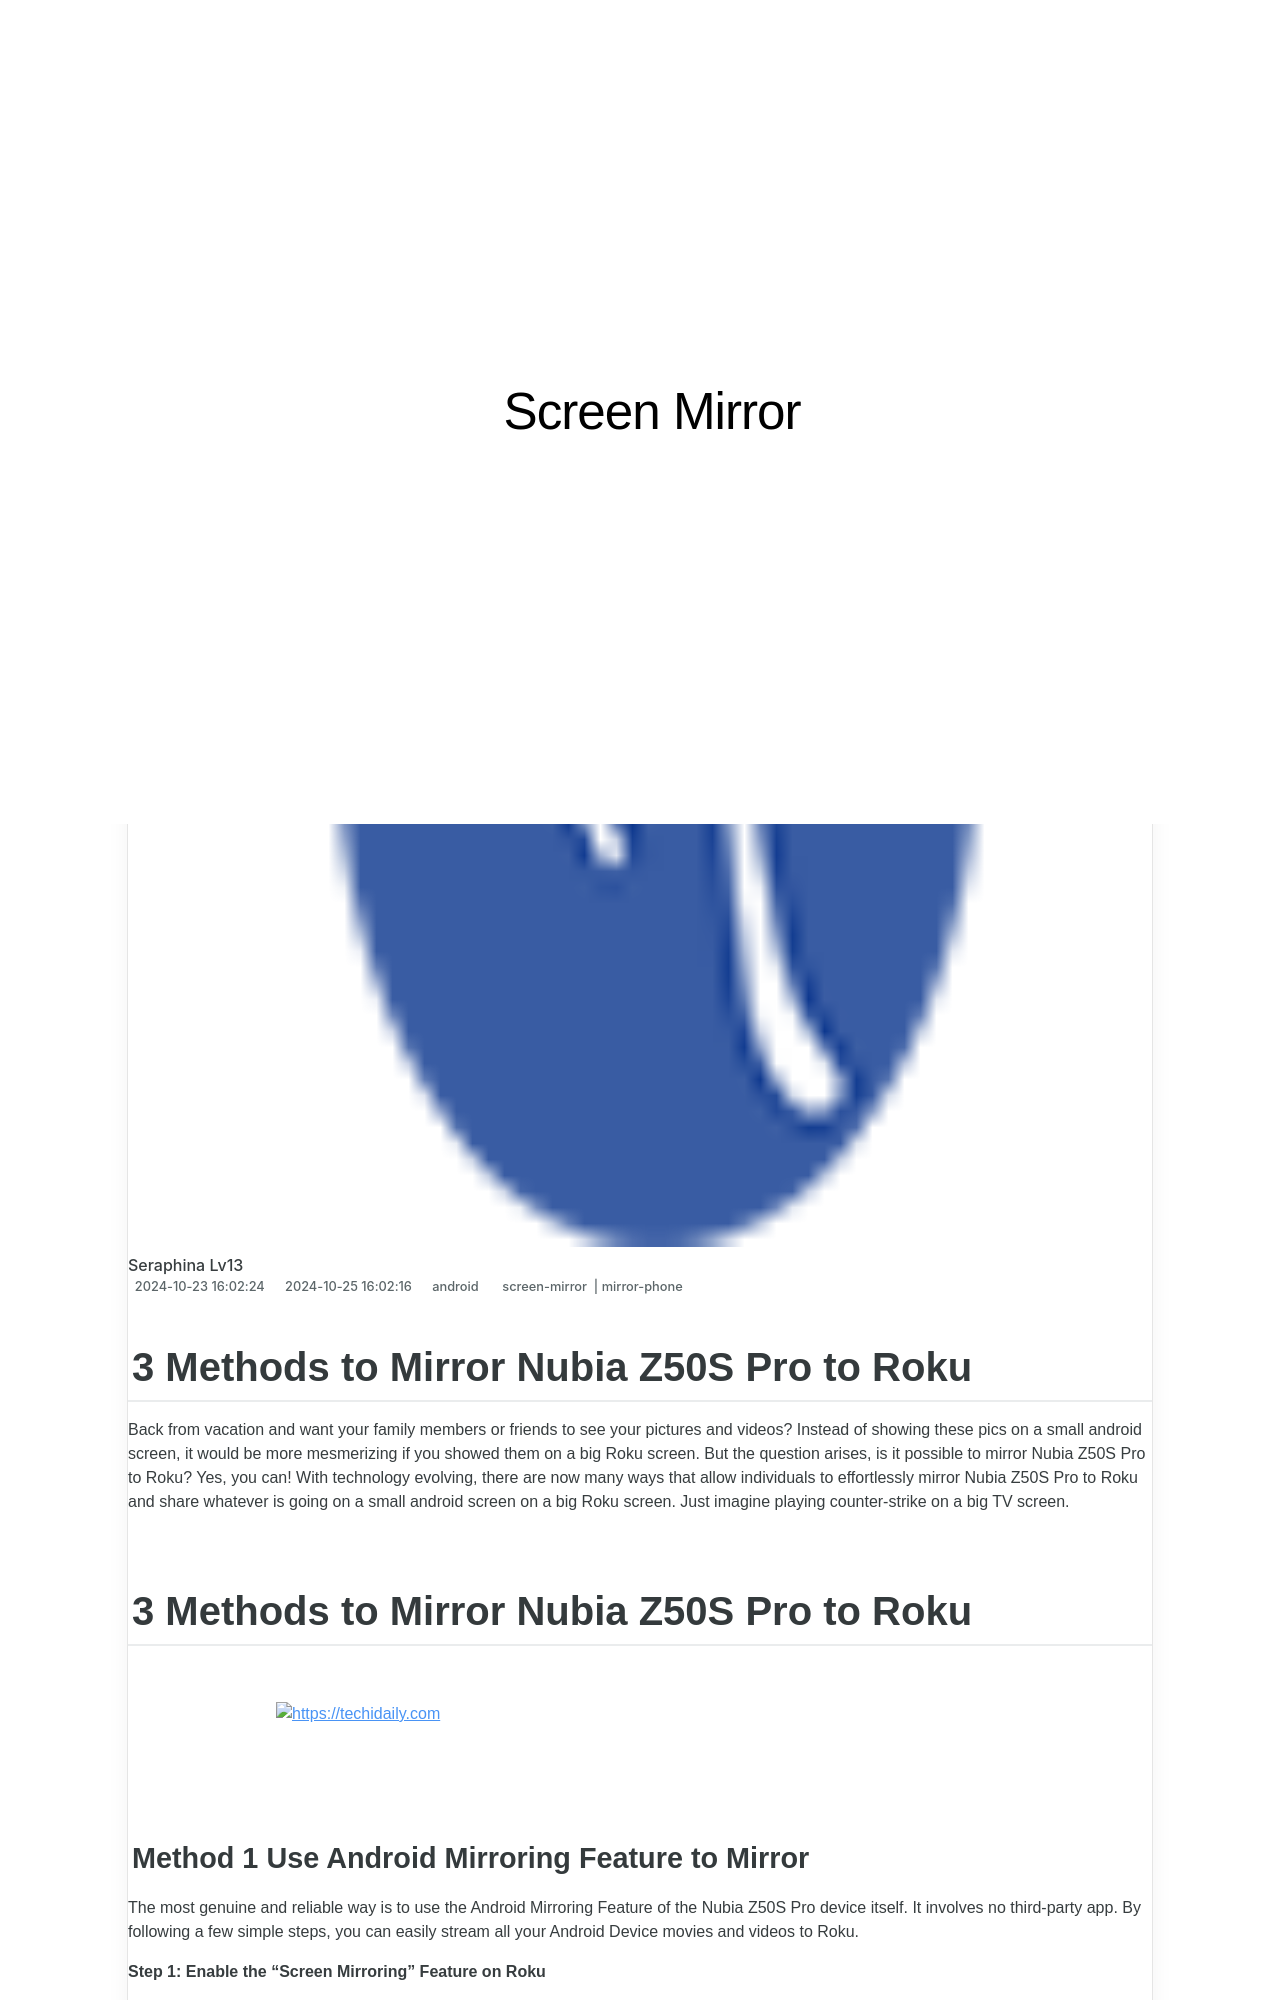

repository: techidaily/site-screen-mirror · page: in-2024-3-methods-to-mirror-nubia-z50s-pro-to-roku-drfone-by-drfone-android/index.html · generator: jekyll

---
title: In 2024, 3 Methods to Mirror Nubia Z50S Pro to Roku | Dr.fone
date: 2024-10-23T16:02:24.750Z
updated: 2024-10-25T16:02:16.843Z
tags: 
  - screen-mirror
  - mirror-phone
categories:
  - android
description: This article describes 3 Methods to Mirror Nubia Z50S Pro to Roku
excerpt: This article describes 3 Methods to Mirror Nubia Z50S Pro to Roku
keywords: screen mirroring to windows,screen mirroring to android,screen mirroring to firestick,screen mirroring to chromecast,screen mirroring to ipad,screen mirroring,screen mirroring to smart tv,screen mirroring to mac,screen mirroring to apple tv
thumbnail: https://thmb.techidaily.com/0e8ec29ee6248aac03a17afe8cf5cfd2ec9d4e36dfc8648cae868f4622fb576a.jpg
---

## 3 Methods to Mirror Nubia Z50S Pro to Roku

Back from vacation and want your family members or friends to see your pictures and videos? Instead of showing these pics on a small android screen, it would be more mesmerizing if you showed them on a big Roku screen. But the question arises, is it possible to mirror Nubia Z50S Pro to Roku? Yes, you can! With technology evolving, there are now many ways that allow individuals to effortlessly mirror Nubia Z50S Pro to Roku and share whatever is going on a small android screen on a big Roku screen. Just imagine playing counter-strike on a big TV screen.

## 3 Methods to Mirror Nubia Z50S Pro to Roku

<!-- affiliate ads begin -->
<a href="https://appsumo.8odi.net/c/5597632/2037351/7443" target="_top" id="2037351">
  <img src="//a.impactradius-go.com/display-ad/7443-2037351" border="0" alt="https://techidaily.com" width="728" height="90"/>
</a>
<img height="0" width="0" src="https://appsumo.8odi.net/i/5597632/2037351/7443" style="position:absolute;visibility:hidden;" border="0" />
<!-- affiliate ads end -->
